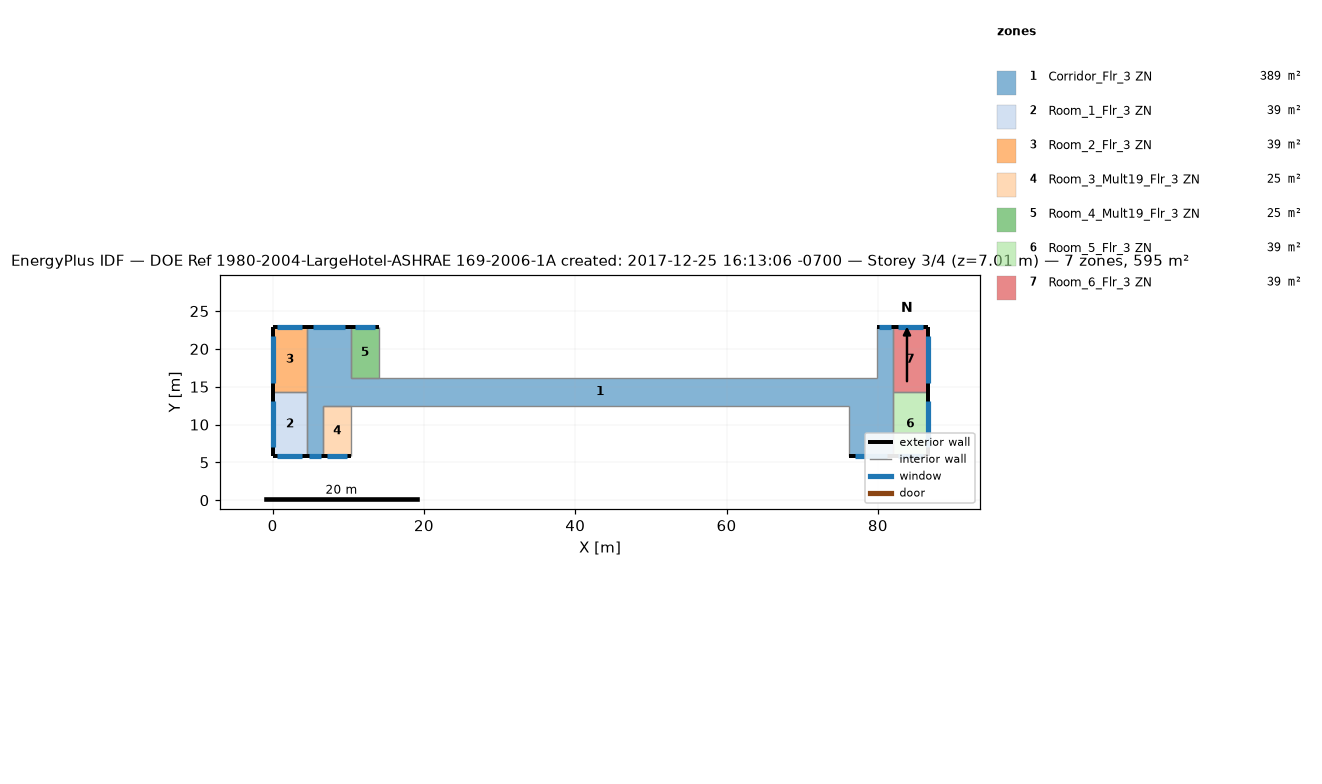
=== STOREY PLAN SPEC (per zone: floor XY polygon, exterior-wall plan segments, windows/doors) ===
zone 1: Corridor_Flr_3 ZN  (389.4 m²)
  floor: (10.36, 22.86) (10.36, 12.50) (6.71, 12.50) (6.71, 5.79) (4.57, 5.79) (4.57, 22.86)
  floor: (76.20, 16.15) (76.20, 12.50) (10.36, 12.50) (10.36, 16.15)
  floor: (81.99, 22.86) (81.99, 5.79) (76.20, 5.79) (76.20, 16.15) (79.86, 16.15) (79.86, 22.86)
  exterior wall: (10.36, 22.86) – (4.57, 22.86)  [5.8 m]
    window: (9.55, 22.86) – (5.38, 22.86)  [4.4 m²]
  exterior wall: (4.57, 5.79) – (6.71, 5.79)  [2.1 m]
    window: (4.87, 5.79) – (6.41, 5.79)  [1.6 m²]
  exterior wall: (81.99, 22.86) – (79.86, 22.86)  [2.1 m]
    window: (81.69, 22.86) – (80.16, 22.86)  [1.6 m²]
  exterior wall: (76.20, 5.79) – (81.99, 5.79)  [5.8 m]
    window: (77.01, 5.79) – (81.18, 5.79)  [4.4 m²]
  interior walls: 10
zone 2: Room_1_Flr_3 ZN  (39.0 m²)
  floor: (4.57, 14.33) (4.57, 5.79) (0.00, 5.79) (0.00, 14.33)
  exterior wall: (0.00, 5.79) – (4.57, 5.79)  [4.6 m]
    window: (0.64, 5.79) – (3.93, 5.79)  [3.5 m²]
  exterior wall: (0.00, 14.33) – (0.00, 5.79)  [8.5 m]
    window: (0.00, 13.13) – (0.00, 6.98)  [6.5 m²]
  interior walls: 2
zone 3: Room_2_Flr_3 ZN  (39.0 m²)
  floor: (4.57, 22.86) (4.57, 14.33) (0.00, 14.33) (0.00, 22.86)
  exterior wall: (4.57, 22.86) – (0.00, 22.86)  [4.6 m]
    window: (3.93, 22.86) – (0.64, 22.86)  [3.5 m²]
  exterior wall: (0.00, 22.86) – (0.00, 14.33)  [8.5 m]
    window: (0.00, 21.67) – (0.00, 15.52)  [6.5 m²]
  interior walls: 2
zone 4: Room_3_Mult19_Flr_3 ZN  (24.5 m²)
  floor: (10.36, 12.50) (10.36, 5.79) (6.71, 5.79) (6.71, 12.50)
  exterior wall: (6.71, 5.79) – (10.36, 5.79)  [3.7 m]
    window: (7.22, 5.79) – (9.85, 5.79)  [2.8 m²]
  interior walls: 3
zone 5: Room_4_Mult19_Flr_3 ZN  (24.5 m²)
  floor: (14.02, 22.86) (14.02, 16.15) (10.36, 16.15) (10.36, 22.86)
  exterior wall: (14.02, 22.86) – (10.36, 22.86)  [3.7 m]
    window: (13.51, 22.86) – (10.87, 22.86)  [2.8 m²]
  interior walls: 3
zone 6: Room_5_Flr_3 ZN  (39.0 m²)
  floor: (86.56, 14.33) (86.56, 5.79) (81.99, 5.79) (81.99, 14.33)
  exterior wall: (86.56, 5.79) – (86.56, 14.33)  [8.5 m]
    window: (86.56, 6.98) – (86.56, 13.13)  [6.5 m²]
  exterior wall: (81.99, 5.79) – (86.56, 5.79)  [4.6 m]
    window: (82.63, 5.79) – (85.92, 5.79)  [3.5 m²]
  interior walls: 2
zone 7: Room_6_Flr_3 ZN  (39.0 m²)
  floor: (86.56, 22.86) (86.56, 14.33) (81.99, 14.33) (81.99, 22.86)
  exterior wall: (86.56, 14.33) – (86.56, 22.86)  [8.5 m]
    window: (86.56, 15.52) – (86.56, 21.67)  [6.5 m²]
  exterior wall: (86.56, 22.86) – (81.99, 22.86)  [4.6 m]
    window: (85.92, 22.86) – (82.63, 22.86)  [3.5 m²]
  interior walls: 2

=== DERIVED (storey summary) ===
Building: DOE Ref 1980-2004-LargeHotel-ASHRAE 169-2006-1A created: 2017-12-25 16:13:06 -0700
Storey: 3 of 4  (floor level z = 7.01 m)
Storey gross floor area: 594.5 m²
Zones on this storey: 7
  - Corridor_Flr_3 ZN: floor 389.4 m²; exterior wall 15.8 m (48.3 m²); 4 window(s) 12.2 m²; WWR 25.2%
  - Room_1_Flr_3 ZN: floor 39.0 m²; exterior wall 13.1 m (40.0 m²); 2 window(s) 10.1 m²; WWR 25.2%
  - Room_2_Flr_3 ZN: floor 39.0 m²; exterior wall 13.1 m (39.9 m²); 2 window(s) 10.1 m²; WWR 25.2%
  - Room_3_Mult19_Flr_3 ZN: floor 24.5 m²; exterior wall 3.7 m (11.1 m²); 1 window(s) 2.8 m²; WWR 25.2%
  - Room_4_Mult19_Flr_3 ZN: floor 24.5 m²; exterior wall 3.7 m (11.1 m²); 1 window(s) 2.8 m²; WWR 25.2%
  - Room_5_Flr_3 ZN: floor 39.0 m²; exterior wall 13.1 m (40.0 m²); 2 window(s) 10.1 m²; WWR 25.2%
  - Room_6_Flr_3 ZN: floor 39.0 m²; exterior wall 13.1 m (39.9 m²); 2 window(s) 10.1 m²; WWR 25.2%
Zone adjacency (shared interzone walls):
  - Corridor_Flr_3 ZN ↔ Room_1_Flr_3 ZN
  - Corridor_Flr_3 ZN ↔ Room_2_Flr_3 ZN
  - Corridor_Flr_3 ZN ↔ Room_5_Flr_3 ZN
  - Corridor_Flr_3 ZN ↔ Room_6_Flr_3 ZN
  - Room_1_Flr_3 ZN ↔ Room_2_Flr_3 ZN
  - Room_5_Flr_3 ZN ↔ Room_6_Flr_3 ZN